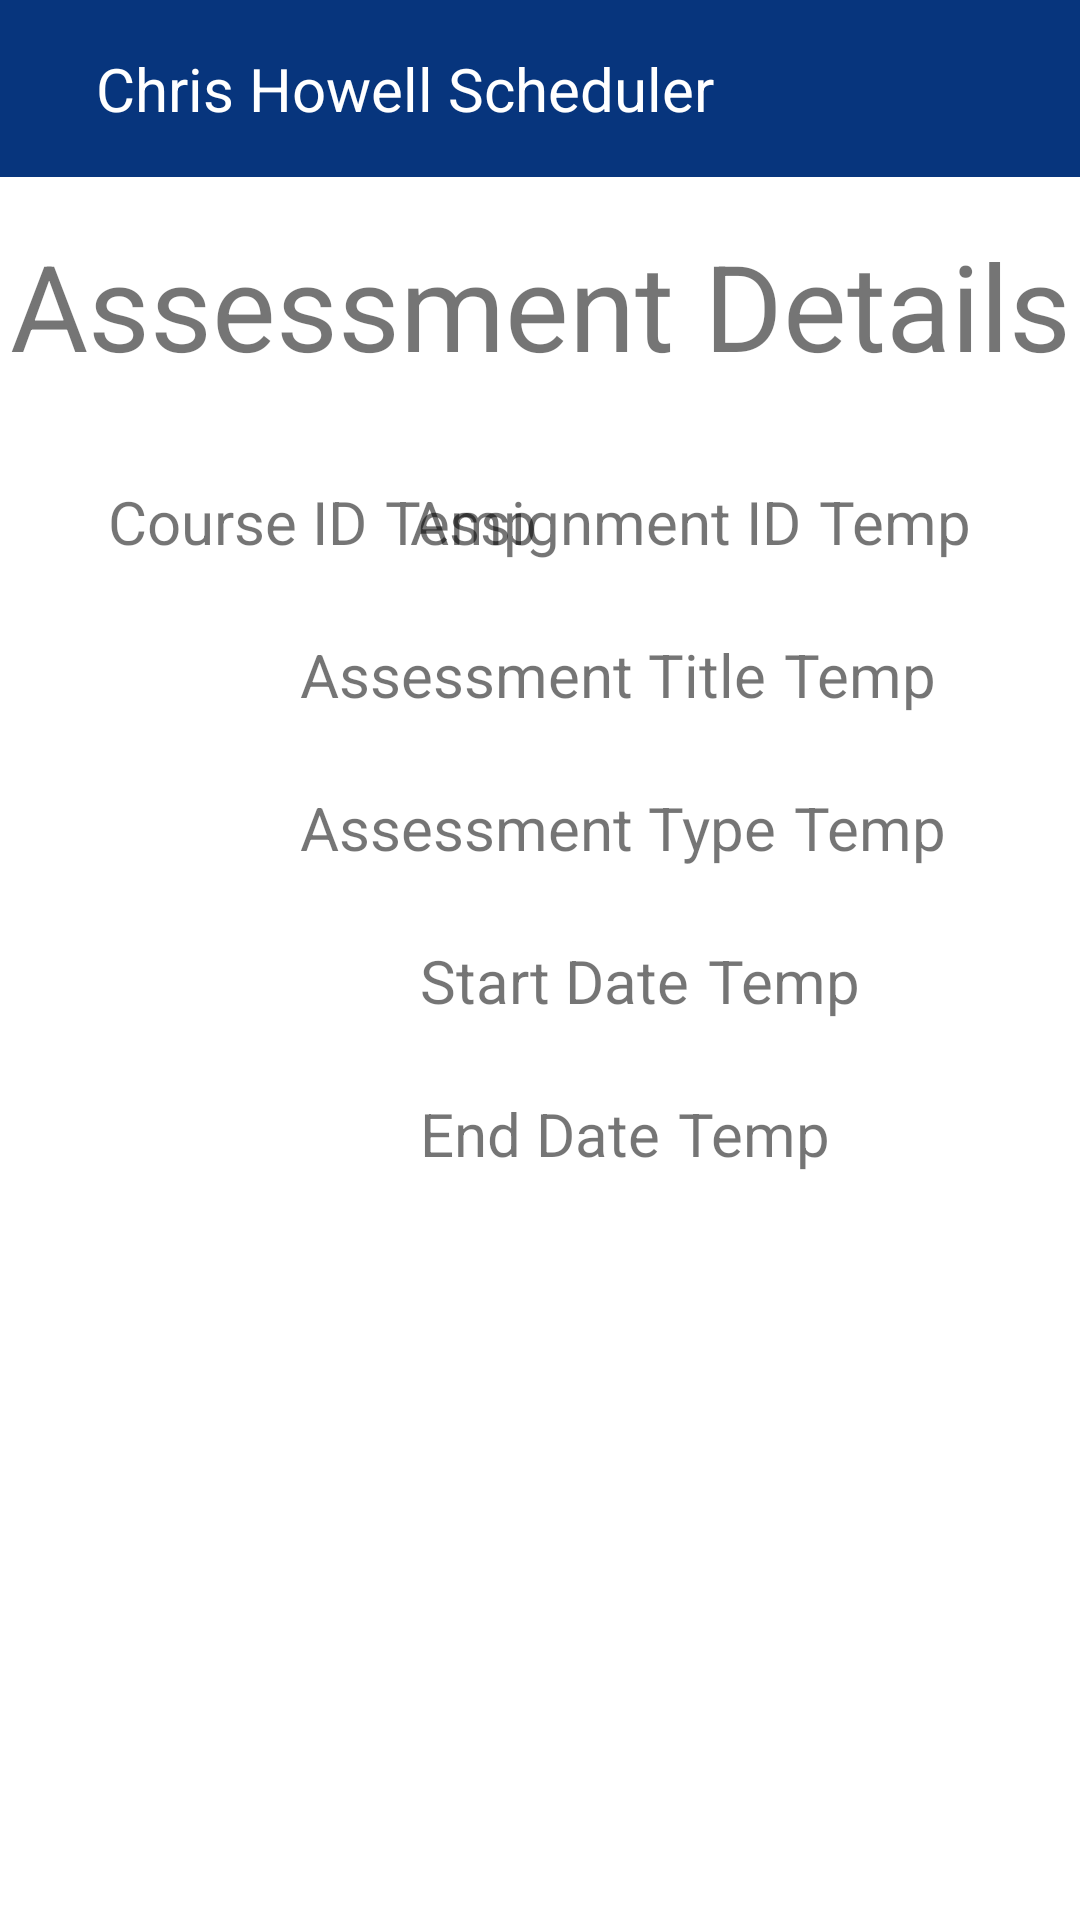

The Android layout XML behind this screen, and the referenced resources:
<!-- AndroidManifest.xml: application theme Theme.ChrisHowellStudentSchedulerApp -->
<!-- res/layout/activity_view_assessment.xml -->
<?xml version="1.0" encoding="utf-8"?>
<ScrollView xmlns:android="http://schemas.android.com/apk/res/android"
    xmlns:app="http://schemas.android.com/apk/res-auto"
    xmlns:tools="http://schemas.android.com/tools"
    android:layout_width="match_parent"
    android:layout_height="match_parent">

    <androidx.constraintlayout.widget.ConstraintLayout
        android:id="@+id/viewassessment"
        android:layout_width="match_parent"
        android:layout_height="match_parent"
        tools:context=".AssessmentView">

        <include
            android:id="@+id/include"
            layout="@layout/toolbar" />

        <TextView
            android:id="@+id/textView23"
            android:layout_width="wrap_content"
            android:layout_height="wrap_content"
            android:layout_marginTop="16dp"
            android:text="@string/str_assessment_details"
            android:textSize="40sp"
            app:layout_constraintEnd_toEndOf="parent"
            app:layout_constraintStart_toStartOf="parent"
            app:layout_constraintTop_toBottomOf="@+id/include" />

        <TextView
            android:id="@+id/textView24"
            android:layout_width="wrap_content"
            android:layout_height="wrap_content"
            android:layout_marginStart="36dp"
            android:layout_marginTop="32dp"
            android:text="@string/str_Course_id"
            android:textSize="20sp"
            app:layout_constraintStart_toStartOf="parent"
            app:layout_constraintTop_toBottomOf="@+id/textView23" />

        <TextView
            android:id="@+id/tv_Course_ID"
            android:layout_width="wrap_content"
            android:layout_height="wrap_content"
            android:layout_marginStart="6dp"
            android:text="@string/str_temp"
            android:textSize="20sp"
            app:layout_constraintBottom_toBottomOf="@+id/textView24"
            app:layout_constraintStart_toEndOf="@+id/textView24" />

        <TextView
            android:id="@+id/tv_assessID"
            android:layout_width="wrap_content"
            android:layout_height="wrap_content"
            android:layout_marginEnd="36dp"
            android:text="@string/str_temp"
            android:textSize="20sp"
            app:layout_constraintBottom_toBottomOf="@+id/textView24"
            app:layout_constraintEnd_toEndOf="parent" />

        <TextView
            android:id="@+id/textView27"
            android:layout_width="wrap_content"
            android:layout_height="wrap_content"
            android:layout_marginEnd="6dp"
            android:text="@string/str_assessment_id"
            android:textSize="20sp"
            app:layout_constraintBottom_toBottomOf="@+id/tv_assessID"
            app:layout_constraintEnd_toStartOf="@+id/tv_assessID" />

        <TextView
            android:id="@+id/textView28"
            android:layout_width="wrap_content"
            android:layout_height="wrap_content"
            android:layout_marginStart="100dp"
            android:layout_marginTop="24dp"
            android:text="@string/str_assessment_title"
            android:textSize="20sp"
            app:layout_constraintEnd_toStartOf="@+id/tv_assessment_title"
            app:layout_constraintHorizontal_bias="0.5"
            app:layout_constraintStart_toStartOf="parent"
            app:layout_constraintTop_toBottomOf="@+id/textView24" />

        <TextView
            android:id="@+id/tv_assessment_title"
            android:layout_width="wrap_content"
            android:layout_height="wrap_content"
            android:layout_marginStart="6dp"
            android:text="@string/str_temp"
            android:textSize="20sp"
            app:layout_constraintBottom_toBottomOf="@+id/textView28"
            app:layout_constraintStart_toEndOf="@+id/textView28" />

        <TextView
            android:id="@+id/textView30"
            android:layout_width="wrap_content"
            android:layout_height="wrap_content"
            android:layout_marginStart="100dp"
            android:layout_marginTop="24dp"
            android:text="@string/str_assessment_type"
            android:textSize="20sp"
            app:layout_constraintStart_toStartOf="parent"
            app:layout_constraintTop_toBottomOf="@+id/textView28" />

        <TextView
            android:id="@+id/tv_assessment_type"
            android:layout_width="wrap_content"
            android:layout_height="wrap_content"
            android:layout_marginStart="6dp"
            android:text="@string/str_temp"
            android:textSize="20sp"
            app:layout_constraintBottom_toBottomOf="@+id/textView30"
            app:layout_constraintStart_toEndOf="@+id/textView30" />

        <TextView
            android:id="@+id/textView32"
            android:layout_width="wrap_content"
            android:layout_height="wrap_content"
            android:layout_marginStart="140dp"
            android:layout_marginTop="24dp"
            android:text="@string/str_Start_Date"
            android:textSize="20sp"
            app:layout_constraintStart_toStartOf="parent"
            app:layout_constraintTop_toBottomOf="@+id/textView30" />

        <TextView
            android:id="@+id/tv_assessment_SD"
            android:layout_width="wrap_content"
            android:layout_height="wrap_content"
            android:layout_marginStart="6dp"
            android:text="@string/str_temp"
            android:textSize="20sp"
            app:layout_constraintBottom_toBottomOf="@+id/textView32"
            app:layout_constraintStart_toEndOf="@+id/textView32" />

        <TextView
            android:id="@+id/textView34"
            android:layout_width="wrap_content"
            android:layout_height="wrap_content"
            android:layout_marginStart="140dp"
            android:layout_marginTop="24dp"
            android:text="@string/str_End_date"
            android:textSize="20sp"
            app:layout_constraintStart_toStartOf="parent"
            app:layout_constraintTop_toBottomOf="@+id/textView32" />

        <TextView
            android:id="@+id/tv_assessment_ED"
            android:layout_width="wrap_content"
            android:layout_height="wrap_content"
            android:layout_marginStart="6dp"
            android:text="@string/str_temp"
            android:textSize="20sp"
            app:layout_constraintBottom_toBottomOf="@+id/textView34"
            app:layout_constraintStart_toEndOf="@+id/textView34" />

    </androidx.constraintlayout.widget.ConstraintLayout>
</ScrollView>
<!-- res/layout/toolbar.xml (included above) -->
<?xml version="1.0" encoding="utf-8"?>
<RelativeLayout xmlns:android="http://schemas.android.com/apk/res/android"
    android:layout_width="match_parent"
    android:layout_height="wrap_content"
    android:id="@+id/tb_toolbar1"
    android:background="#07357d">

    <RelativeLayout
        android:layout_width="match_parent"
        android:layout_height="wrap_content"
        android:padding="16dp">

        <ImageView
            android:id="@+id/back_button"
            android:layout_width="wrap_content"
            android:layout_height="wrap_content"
            android:layout_centerVertical="true"
            android:layout_alignParentStart="true"
            android:contentDescription="@string/cdbackButton"
            android:src="@drawable/baseline_arrow_back_24" />

        <TextView
            android:layout_width="wrap_content"
            android:layout_height="wrap_content"
            android:id="@+id/tbTitleID"
            android:layout_marginStart="16dp"
            android:layout_toEndOf="@id/back_button"
            android:layout_centerVertical="true"
            android:text="@string/tbTitle"
            android:textColor="#ffffff"
            android:textSize="20sp" />

        <ImageView
            android:id="@+id/tb_menu_button"
            android:layout_width="wrap_content"
            android:layout_height="wrap_content"
            android:layout_alignParentEnd="true"
            android:layout_centerVertical="true"
            android:contentDescription="@string/cdMenubutton"
            android:src="@drawable/baseline_menu_24" />


    </RelativeLayout>

</RelativeLayout>
<!-- resources referenced by this layout -->
<resources>
  <string name="cdMenubutton">menu</string>
  <string name="cdbackButton">Return</string>
  <string name="str_Course_id">Course ID</string>
  <string name="str_End_date">End Date</string>
  <string name="str_Start_Date">Start Date</string>
  <string name="str_assessment_details">Assessment Details</string>
  <string name="str_assessment_id">Assignment ID</string>
  <string name="str_assessment_title">Assessment Title</string>
  <string name="str_assessment_type">Assessment Type</string>
  <string name="str_temp">Temp</string>
  <string name="tbTitle">Chris Howell Scheduler</string>
  <style name="Theme.ChrisHowellStudentSchedulerApp" parent="Theme.MaterialComponents.DayNight.NoActionBar">
          
          <item name="colorPrimary">@color/purple_500</item>
          <item name="colorPrimaryVariant">@color/purple_700</item>
          <item name="colorOnPrimary">@color/white</item>
          
          <item name="colorSecondary">@color/teal_200</item>
          <item name="colorSecondaryVariant">@color/teal_700</item>
          <item name="colorOnSecondary">@color/black</item>
          
          <item name="android:statusBarColor">?attr/colorPrimaryVariant</item>
          
      </style>
  <!-- not gathered from this repository: default colours our renderer supplied (Android Studio template values) -->
  <color name="purple_500">#FF6200EE</color>
  <color name="purple_700">#FF3700B3</color>
  <color name="teal_200">#FF03DAC5</color>
  <color name="teal_700">#FF018786</color>
  <color name="black">#FF000000</color>
  <color name="white">#FFFFFFFF</color>
</resources>
